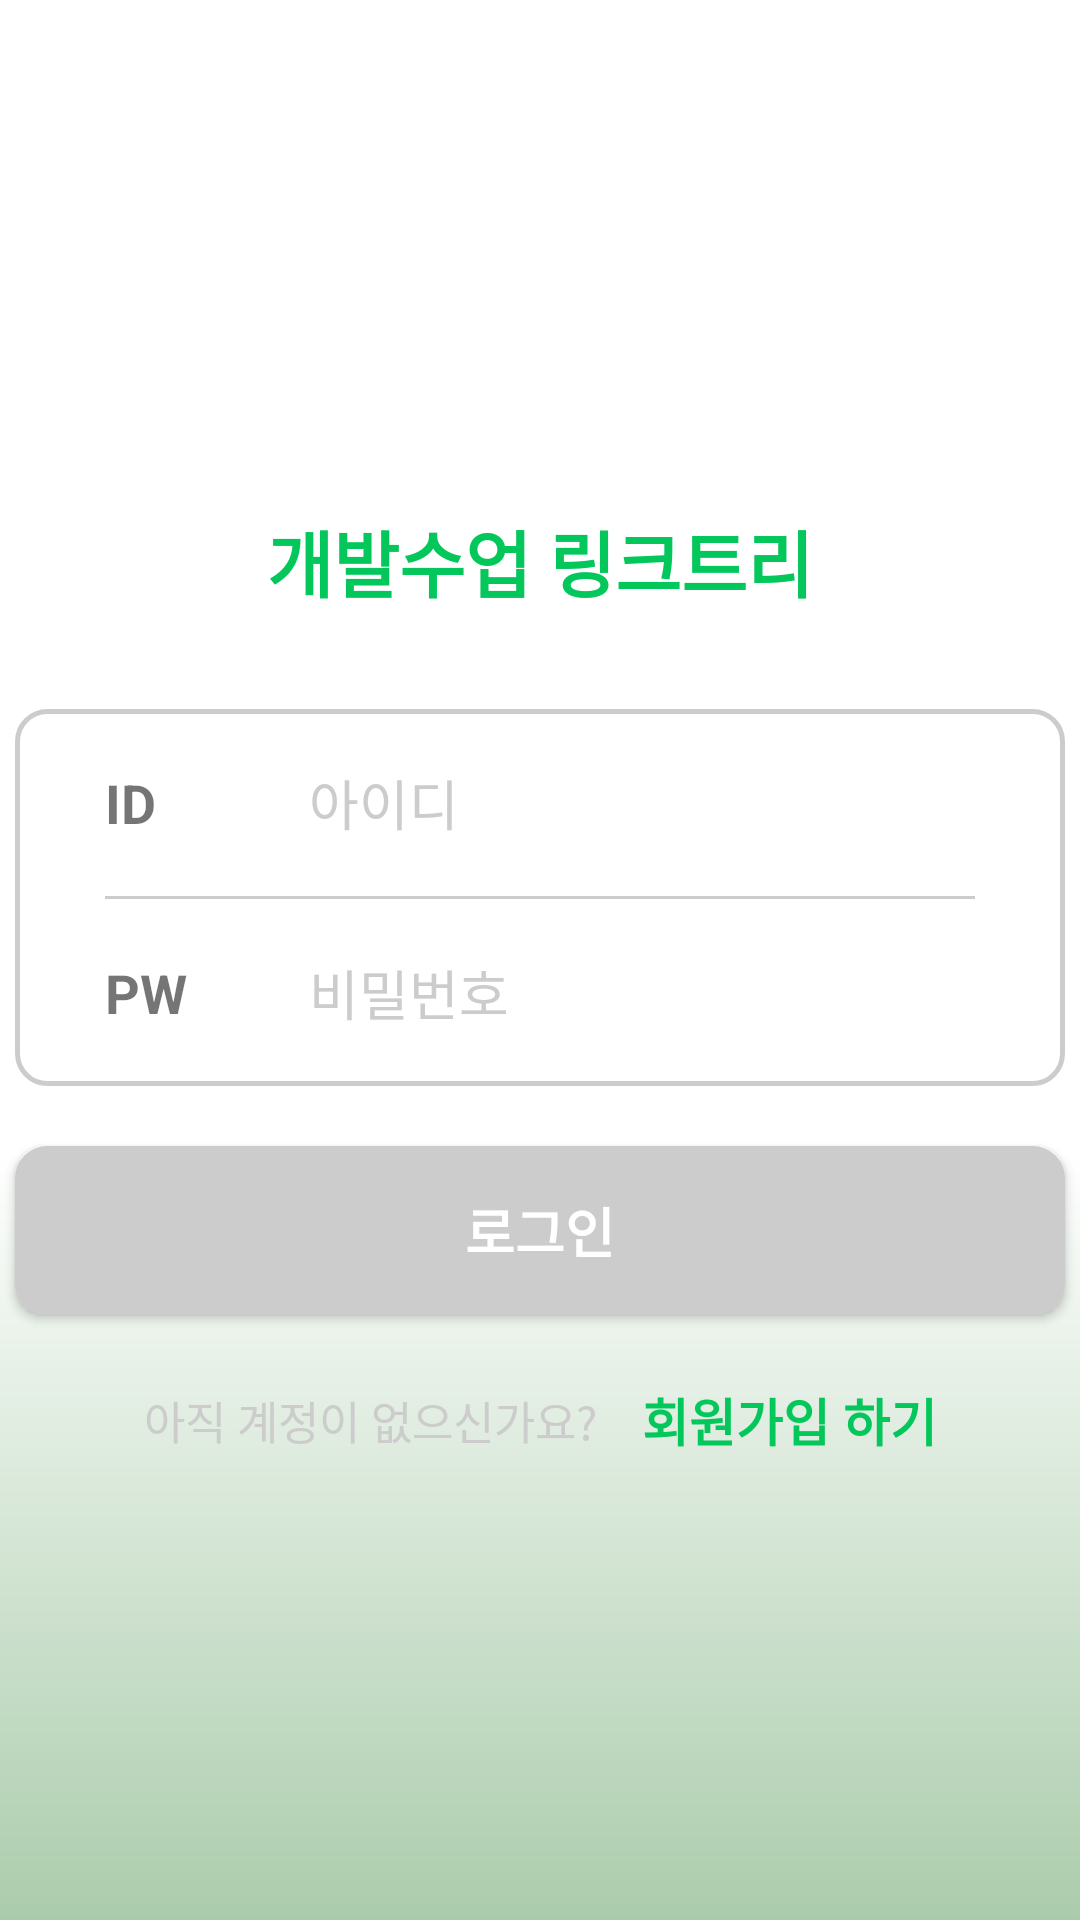

Here is an Android app screen rendered from its layout file. Give the layout XML and the strings, colors and styles it references.
<!-- AndroidManifest.xml: application theme Theme.LayoutTest -->
<!-- res/layout/activity_signin.xml -->
<?xml version="1.0" encoding="utf-8"?>
<androidx.constraintlayout.widget.ConstraintLayout xmlns:android="http://schemas.android.com/apk/res/android"
    xmlns:app="http://schemas.android.com/apk/res-auto"
    xmlns:tools="http://schemas.android.com/tools"
    android:id="@+id/main"
    android:layout_width="match_parent"
    android:layout_height="match_parent"
    tools:context=".MainActivity"
    android:background="@drawable/gradient_background">
    

    <ImageView
        android:id="@+id/iv_title"
        android:clickable="true"
        android:layout_width="191dp"
        android:layout_height="189dp"
        android:layout_marginTop="50dp"
        app:layout_constraintEnd_toEndOf="parent"
        app:layout_constraintStart_toStartOf="parent"
        app:layout_constraintTop_toTopOf="parent"
        app:srcCompat="@drawable/ic_launcher_foreground"
        app:tint="@color/mainColor" />
        

    <TextView
        android:id="@+id/tv_title"
        android:layout_width="wrap_content"
        android:layout_height="wrap_content"
        app:layout_constraintStart_toStartOf="parent"
        app:layout_constraintEnd_toEndOf="parent"
        app:layout_constraintTop_toBottomOf="@+id/iv_title"
        android:layout_marginTop="-70dp"
        android:textAlignment="center"
        android:textSize="24sp"
        android:textStyle="bold"
        android:text="@string/app_name"
        android:textColor="@color/mainColor" />
    

    <LinearLayout
        android:id="@+id/linearLayout"
        android:layout_width="350dp"
        android:layout_height="wrap_content"
        app:layout_constraintEnd_toEndOf="parent"
        app:layout_constraintStart_toStartOf="parent"
        app:layout_constraintTop_toBottomOf="@+id/tv_title"
        android:layout_marginTop="32dp"
        android:paddingLeft="30dp"
        android:paddingRight="30dp"
        android:gravity="start|left"
        android:orientation="vertical"
        android:background="@drawable/rounded_corner_background_stroke">
        

        <LinearLayout
            android:layout_width="match_parent"
            android:layout_height="wrap_content"
            android:orientation="horizontal">
            

            <TextView
                android:layout_width="40dp"
                android:layout_height="wrap_content"
                android:layout_marginEnd="10dp"
                android:gravity="left"
                android:text="@string/id"
                android:textSize="18sp"
                android:textStyle="bold" />

            <EditText
                android:id="@+id/et_id"
                android:inputType="text"
                android:textSize="18sp"
                android:layout_width="match_parent"
                android:layout_height="wrap_content"
                android:padding="18dp"

                android:singleLine="true"
                android:background="@drawable/empty_background"
                android:hint="@string/signin_id"
                android:textColorHint="@color/disabled_black" />
                
        </LinearLayout>

        <ImageView
            android:layout_width="match_parent"
            android:layout_height="1dp"
            android:src="@color/disabled_black" />
            

        <LinearLayout
            android:layout_width="match_parent"
            android:layout_height="wrap_content"
            android:orientation="horizontal">

            <TextView
                android:layout_width="40dp"
                android:layout_height="wrap_content"
                android:layout_marginEnd="10dp"
                android:gravity="left"
                android:text="@string/pw"
                android:textSize="18sp"
                android:textStyle="bold" />

            <EditText
                android:id="@+id/et_pw"
                android:layout_width="match_parent"
                android:layout_height="wrap_content"
                android:textSize="18sp"
                android:padding="18dp"
                android:background="@drawable/empty_background"
                android:singleLine="true"
                android:hint="@string/signin_pw"
                android:textColorHint="@color/disabled_black"
                android:inputType="textPassword" />
                
        </LinearLayout>

    </LinearLayout>

    <Button
        android:id="@+id/btn_signin"
        android:layout_width="350dp"
        android:layout_height="wrap_content"
        app:layout_constraintEnd_toEndOf="parent"
        app:layout_constraintStart_toStartOf="parent"
        app:layout_constraintTop_toBottomOf="@+id/linearLayout"
        android:layout_marginTop="20dp"
        android:background="@drawable/rounded_corner_background_stroke"
        android:gravity="center"
        android:padding="15dp"
        android:text="@string/signin_signin"
        android:textColor="@color/white"
        android:textSize="18sp"
        android:textStyle="bold"
        android:backgroundTint="@color/disabled_black"
        android:clickable="false" />
    
    

    <LinearLayout
        android:layout_width="wrap_content"
        android:layout_height="wrap_content"
        app:layout_constraintStart_toStartOf="parent"
        app:layout_constraintEnd_toEndOf="parent"
        app:layout_constraintTop_toBottomOf="@id/btn_signin"
        android:layout_marginTop="20dp"
        android:gravity="center">
        <TextView
            android:layout_width="wrap_content"
            android:layout_height="30dp"
            android:gravity="center"
            android:text="아직 계정이 없으신가요?"
            android:textColor="@color/disabled_black"
            android:textSize="15sp"
            android:layout_marginEnd="15dp"/>
        <Button
            android:id="@+id/btn_signup"
            android:layout_width="wrap_content"
            android:layout_height="30dp"
            android:text="@string/signup"
            android:textColor="@color/mainColor"
            android:textStyle="bold"
            android:textSize="17sp"

            android:background="@drawable/empty_background" />
    </LinearLayout>

</androidx.constraintlayout.widget.ConstraintLayout>
<!-- resources referenced by this layout -->
<resources>
  <color name="disabled_black">#CCCCCC</color>
  <color name="mainColor">#03C75B</color>
  <color name="white">#FFFFFFFF</color>
  <!-- drawable empty_background (drawable) -->
  <shape xmlns:android="http://schemas.android.com/apk/res/android"
      android:shape="rectangle">
      <solid android:color="@android:color/transparent" /> 
  </shape>
  <!-- drawable gradient_background (drawable) -->
  <shape xmlns:android="http://schemas.android.com/apk/res/android"
      android:shape="rectangle">
  
      <gradient android:startColor="#FFFFFF"
          android:centerColor="#FFFFFF"
          android:centerY="0.6"
          android:endColor="#ABCCAC"
          android:angle="-90"
  
          />
  
  </shape>
  <!-- drawable rounded_corner_background_stroke (drawable) -->
  <selector xmlns:android="http://schemas.android.com/apk/res/android">
  
      <item android:state_pressed="true">
          <shape android:shape="rectangle">
              <solid android:color="#FFD469" /> 
              <corners android:radius="10dp" /> 
          </shape>
      </item>
  
      <item>
          <shape android:shape="rectangle">
              <solid android:color="#FFFFFF" /> 
              <corners android:radius="10dp" /> 
              <stroke android:width="1.5dp"
                  android:color="#CCCCCC" />
          </shape>
      </item>
  
  </selector>
  <string name="app_name">개발수업 링크트리</string>
  <string name="id">ID</string>
  <string name="pw">PW</string>
  <string name="signin_id">아이디</string>
  <string name="signin_pw">비밀번호</string>
  <string name="signin_signin">로그인</string>
  <string name="signup">회원가입 하기</string>
  <style name="Theme.LayoutTest" parent="Base.Theme.LayoutTest" />
  <style name="Base.Theme.LayoutTest" parent="Theme.AppCompat.DayNight.NoActionBar">
          
          
      </style>
</resources>
